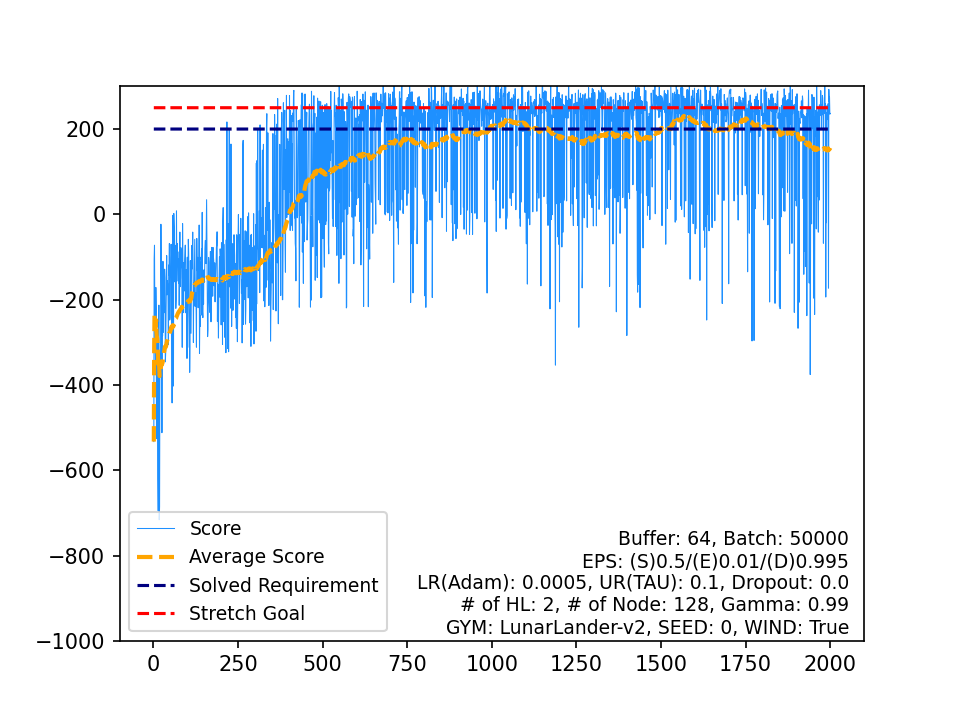

Source data for this figure (header and first rows):
, Score, Average Score, Timestamp, Solved Requirement, Stretch Goal
0, -532.8, -532.8, 77, 200, 250
1, -104.4, -318.6, 62, 200, 250
2, -72.36, -236.5, 96, 200, 250
3, -238.7, -237.1, 60, 200, 250
4, -279, -245.5, 85, 200, 250
5, -364.3, -265.3, 90, 200, 250
6, -171.4, -251.9, 62, 200, 250
7, -222.1, -248.1, 88, 200, 250
8, -526.1, -279, 89, 200, 250
9, -393.2, -290.5, 93, 200, 250
10, -279.8, -289.5, 81, 200, 250
11, -417.8, -300.2, 139, 200, 250
12, -618.7, -324.7, 156, 200, 250
13, -695.3, -351.2, 277, 200, 250
14, -296, -347.5, 116, 200, 250
15, -212.9, -339.1, 180, 200, 250
16, -716.2, -361.2, 148, 200, 250
17, -685.6, -379.3, 134, 200, 250
18, -346.4, -377.5, 93, 200, 250
19, -371.1, -377.2, 110, 200, 250
20, -318.2, -374.4, 313, 200, 250
21, -23.26, -358.4, 110, 200, 250
22, -156.8, -349.7, 109, 200, 250
23, -255.3, -345.7, 97, 200, 250
24, -512, -352.4, 97, 200, 250
25, -284.6, -349.8, 119, 200, 250
26, -285, -347.4, 150, 200, 250
27, -110.2, -338.9, 330, 200, 250
28, -276.6, -336.8, 187, 200, 250
29, -129.6, -329.9, 84, 200, 250
30, -138.8, -323.7, 168, 200, 250
31, -230.6, -320.8, 94, 200, 250
32, -128.6, -315, 166, 200, 250
33, -149.1, -310.1, 129, 200, 250
34, -346, -311.1, 323, 200, 250
35, -325.8, -311.5, 137, 200, 250
36, -241.4, -309.6, 117, 200, 250
37, -162.6, -305.8, 131, 200, 250
38, -96.68, -300.4, 91, 200, 250
39, -188.7, -297.6, 212, 200, 250
40, -155.1, -294.1, 75, 200, 250
41, -166.4, -291.1, 148, 200, 250
42, -189, -288.7, 197, 200, 250
43, -304.9, -289.1, 152, 200, 250
44, -118.8, -285.3, 97, 200, 250
45, -143.2, -282.2, 98, 200, 250
46, -68.34, -277.7, 177, 200, 250
47, -248, -277, 119, 200, 250
48, -242.8, -276.3, 98, 200, 250
49, -150, -273.8, 162, 200, 250
50, -101.4, -270.4, 210, 200, 250
51, -70.1, -266.6, 192, 200, 250
52, -94.72, -263.3, 164, 200, 250
53, -256.7, -263.2, 179, 200, 250
54, -442.2, -266.5, 103, 200, 250
55, -156.1, -264.5, 188, 200, 250
56, -2.282, -259.9, 115, 200, 250
57, -282.4, -260.3, 178, 200, 250
58, -402.6, -262.7, 185, 200, 250
59, 2.089, -258.3, 96, 200, 250
... 1,940 more rows
